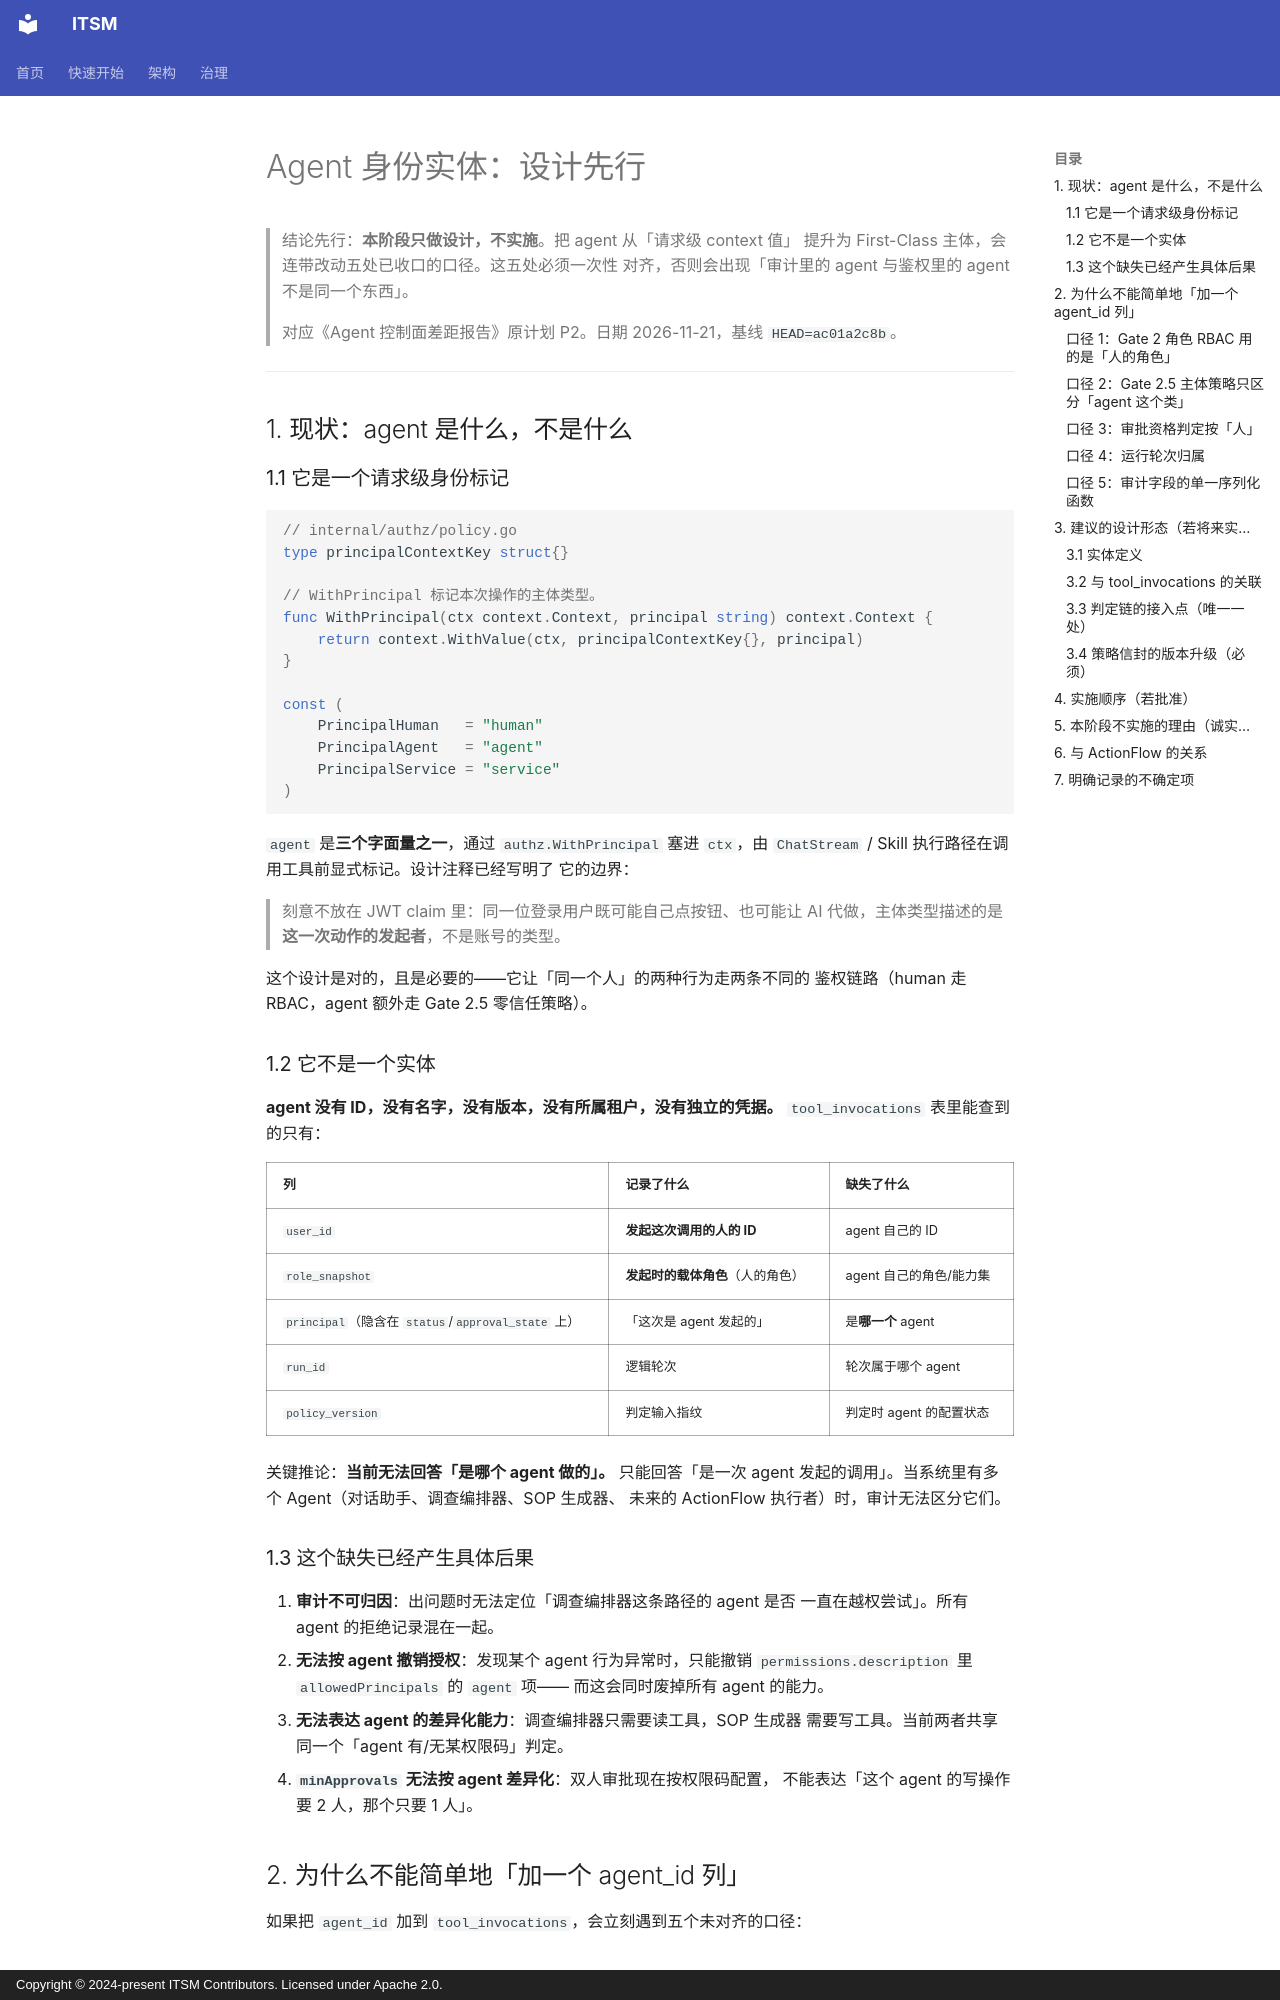

repository: heidsoft/itsm · page: engineering/agent-identity-design/index.html · generator: mkdocs · copyright: Copyright © 2024-present ITSM Contributors. Licensed under Apache 2.0.

# Agent 身份实体：设计先行

> 结论先行：**本阶段只做设计，不实施**。把 agent 从「请求级 context 值」
> 提升为 First-Class 主体，会连带改动五处已收口的口径。这五处必须一次性
> 对齐，否则会出现「审计里的 agent 与鉴权里的 agent 不是同一个东西」。
>
> 对应《Agent 控制面差距报告》原计划 P2。日期 2026-11-21，基线 `HEAD=ac01a2c8b`。

---

## 1. 现状：agent 是什么，不是什么

### 1.1 它是一个请求级身份标记

```go
// internal/authz/policy.go
type principalContextKey struct{}

// WithPrincipal 标记本次操作的主体类型。
func WithPrincipal(ctx context.Context, principal string) context.Context {
	return context.WithValue(ctx, principalContextKey{}, principal)
}

const (
	PrincipalHuman   = "human"
	PrincipalAgent   = "agent"
	PrincipalService = "service"
)
```

`agent` 是**三个字面量之一**，通过 `authz.WithPrincipal` 塞进 `ctx`，由
`ChatStream` / Skill 执行路径在调用工具前显式标记。设计注释已经写明了
它的边界：

> 刻意不放在 JWT claim 里：同一位登录用户既可能自己点按钮、也可能让 AI
> 代做，主体类型描述的是**这一次动作的发起者**，不是账号的类型。

这个设计是对的，且是必要的——它让「同一个人」的两种行为走两条不同的
鉴权链路（human 走 RBAC，agent 额外走 Gate 2.5 零信任策略）。

### 1.2 它不是一个实体

**agent 没有 ID，没有名字，没有版本，没有所属租户，没有独立的凭据。**
`tool_invocations` 表里能查到的只有：

| 列 | 记录了什么 | 缺失了什么 |
|:--|:--|:--|
| `user_id` | **发起这次调用的人的 ID** | agent 自己的 ID |
| `role_snapshot` | **发起时的载体角色**（人的角色） | agent 自己的角色/能力集 |
| `principal`（隐含在 `status`/`approval_state` 上） | 「这次是 agent 发起的」 | 是**哪一个** agent |
| `run_id` | 逻辑轮次 | 轮次属于哪个 agent |
| `policy_version` | 判定输入指纹 | 判定时 agent 的配置状态 |

关键推论：**当前无法回答「是哪个 agent 做的」。** 只能回答「是一次 agent
发起的调用」。当系统里有多个 Agent（对话助手、调查编排器、SOP 生成器、
未来的 ActionFlow 执行者）时，审计无法区分它们。

### 1.3 这个缺失已经产生具体后果

1. **审计不可归因**：出问题时无法定位「调查编排器这条路径的 agent 是否
   一直在越权尝试」。所有 agent 的拒绝记录混在一起。
2. **无法按 agent 撤销授权**：发现某个 agent 行为异常时，只能撤销
   `permissions.description` 里 `allowedPrincipals` 的 `agent` 项——
   而这会同时废掉所有 agent 的能力。
3. **无法表达 agent 的差异化能力**：调查编排器只需要读工具，SOP 生成器
   需要写工具。当前两者共享同一个「agent 有/无某权限码」判定。
4. **`minApprovals` 无法按 agent 差异化**：双人审批现在按权限码配置，
   不能表达「这个 agent 的写操作要 2 人，那个只要 1 人」。

## 2. 为什么不能简单地「加一个 agent_id 列」

如果把 `agent_id` 加到 `tool_invocations`，会立刻遇到五个未对齐的口径：
